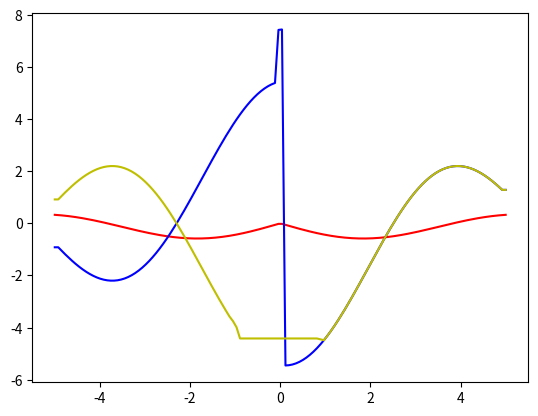

Write Python code to recreate this figure.
from scipy.special import hankel1
import matplotlib.pyplot as plt
import numpy as np

def deriv(f):
  n = len(f)
  res = np.zeros(n)
  for i in range(1, n-1):
    res[i] = f[i+1] - f[i-1] / (2*dx)
  res[0] = res[1]
  res[n-1] = res[n-2]
  return res

	
nint = 128
a = 5

x = np.linspace(-a,a,nint+2)
index0=nint/2 
dx = x[1] - x[0]

def h10mod(x):
	res = np.zeros(x.shape)
	xm = 1
	index1=int(nint * (xm+a) / (2.0*a) )	
	index_1=int(nint * (a-xm) / (2.0*a) )	
	for i in  range(index1, len(x)):
		res[i] = hankel1(0,x[i])
	for i in  range(0, index_1+1):
		res[i] = -hankel1(0,x[i])
	for i in  range(index_1+1, index1):
		res[i] = res[index1]
	return res


# Hankel function H1_n(x) on the real line for n=0,1,2,3
h0 = lambda x: hankel1(0,x)
h1 = lambda x: hankel1(1,x)
h2 = lambda x: hankel1(2,x)
h3 = lambda x: hankel1(3,x)
vals = h0(x)
vals2 = h10mod(x)	
#plt.plot(x, vals2, color="k")
#plt.plot(x, vals, color="g")
plt.plot(x, -h1(x).real, color="r")
plt.plot(x, deriv(vals).real, color="b")
plt.plot(x, deriv(vals2).real, color="y")
plt.draw()
plt.show()

